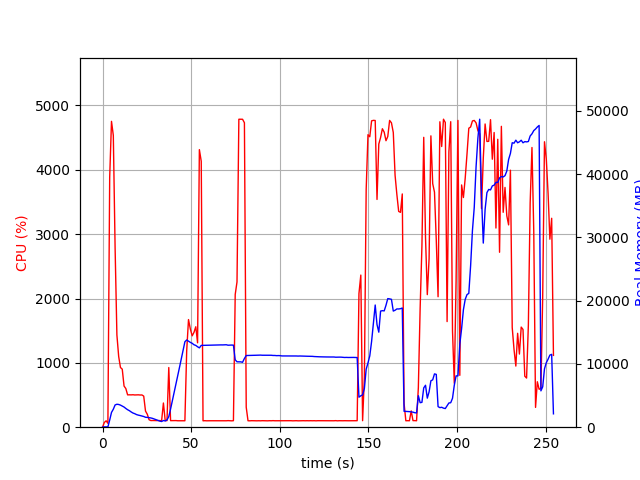

The file beside this chart, header and first rows:
elapsed_time, nproc, cpu, mem_real, mem_virtual
4.673004150390625e-05, 1, 0.0, 6.609, 3185
1.007, 1, 73.5, 51.42, 648.4
2.014, 1, 99.3, 51.42, 648.4
3.022, 2, 60.5, 47.35, 3332
4.031, 1, 3884, 1127, 5138
5.051, 1, 4753, 2336, 6453
6.076, 1, 4534, 2844, 6996
7.086, 1, 2784, 3515, 7740
8.095, 1, 1434, 3628, 7970
9.103, 1, 1098, 3591, 7994
10.11, 1, 927.5, 3492, 7994
11.12, 1, 902.0, 3342, 7994
12.13, 1, 639.9, 3186, 7994
13.13, 1, 600.4, 2962, 8050
14.14, 1, 502.5, 2764, 8050
15.15, 1, 503.3, 2609, 8050
16.16, 1, 502.2, 2409, 8050
17.17, 1, 504.4, 2240, 8050
18.18, 1, 500.8, 2135, 8050
19.19, 1, 502.6, 1992, 8050
20.2, 1, 503.1, 1908, 8050
21.21, 1, 500.2, 1844, 8050
22.22, 1, 501.0, 1761, 8050
23.23, 1, 483.1, 1691, 8050
24.24, 1, 251.3, 1570, 8050
25.25, 1, 200.9, 1552, 8050
26.26, 1, 115.8, 1509, 8050
27.27, 1, 103.0, 1461, 8050
28.28, 1, 104.0, 1387, 8050
29.29, 1, 103.0, 1290, 8050
30.3, 1, 102.9, 1177, 8050
31.31, 1, 103.0, 1068, 8050
32.32, 1, 103.0, 963.5, 8050
33.33, 1, 100.9, 899.6, 8050
34.34, 1, 376.1, 1058, 8284
35.35, 1, 101.9, 993.8, 8284
36.36, 1, 102.1, 1146, 8724
37.37, 1, 927.1, 1673, 11041
38.38, 1, 101.9, 2871, 41231
39.39, 1, 101.9, 4180, 41231
40.4, 1, 101.1, 5514, 41231
41.41, 1, 103.0, 6813, 41231
42.42, 1, 100.1, 8141, 41231
43.43, 1, 100.1, 9472, 41231
44.44, 1, 100.0, 10818, 41231
45.45, 1, 100.9, 12179, 41231
46.46, 1, 100.0, 13506, 41231
47.47, 1, 1186, 13787, 41423
48.5, 1, 1672, 13600, 41423
49.54, 1, 1524, 13408, 41423
50.58, 1, 1420, 13259, 41423
51.59, 1, 1474, 13032, 41423
52.61, 1, 1561, 12928, 41423
53.62, 1, 1311, 12716, 41423
54.63, 1, 4314, 12541, 41423
55.69, 1, 4132, 12931, 41438
56.69, 1, 99.2, 12937, 41438
57.7, 1, 101.2, 12939, 41438
58.71, 1, 99.3, 12943, 41438
59.72, 1, 100.3, 12955, 41438
... 192 more rows
